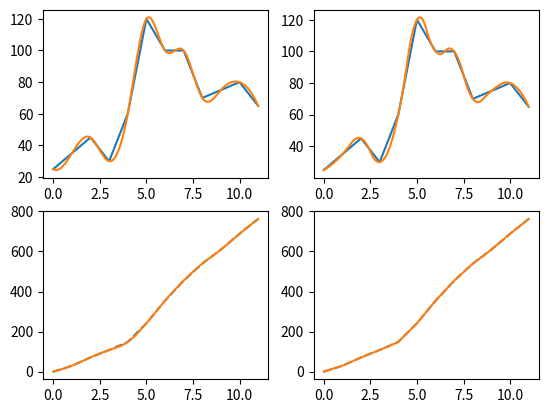

Here is the Python script that generated this plot:
# -*- coding: utf-8 -*-
"""
Spyder Editor

This is a temporary script file.
"""

import numpy as np
import matplotlib.pyplot as plt
import scipy.interpolate  as inter
import scipy.integrate as integrate




speed=[25,35,45,30,60,120,100,100,70,75,80,65]
t= np.linspace(0,11,12)
t1= np.linspace(0,11,120)
print("Массив часу:",t)

f= inter.interp1d(t, speed, kind='cubic')
cubic=f(t1)
f1=lambda x:f(x)

f= inter.interp1d(t, speed, kind='quadratic')
quadratic=f(t1)
f2=lambda x:f(x)

s1=[integrate.quad(f1,0 ,t[i])[0] for i in range(12)]
inter_s1=inter.interp1d(t, s1, kind='quadratic')(t1)

s2=[integrate.quad(f2,0 ,t[i])[0] for i in range(12)]
inter_s2=inter.interp1d(t, s2, kind='linear')(t1)

fig=plt.figure()

ax1=fig.add_subplot(2,2,1)
ax3=fig.add_subplot(2,2,2)
ax2=fig.add_subplot(2,2,3)
ax4=fig.add_subplot(2,2,4)

ax1.plot(t,speed)
ax1.plot(t1,cubic)
ax2.plot(t,s1,linestyle="dashed")
ax2.plot(t1,inter_s1)

ax3.plot(t,speed)
ax3.plot(t1,quadratic)
ax4.plot(t,s2,linestyle="dashed")
ax4.plot(t1,inter_s2)